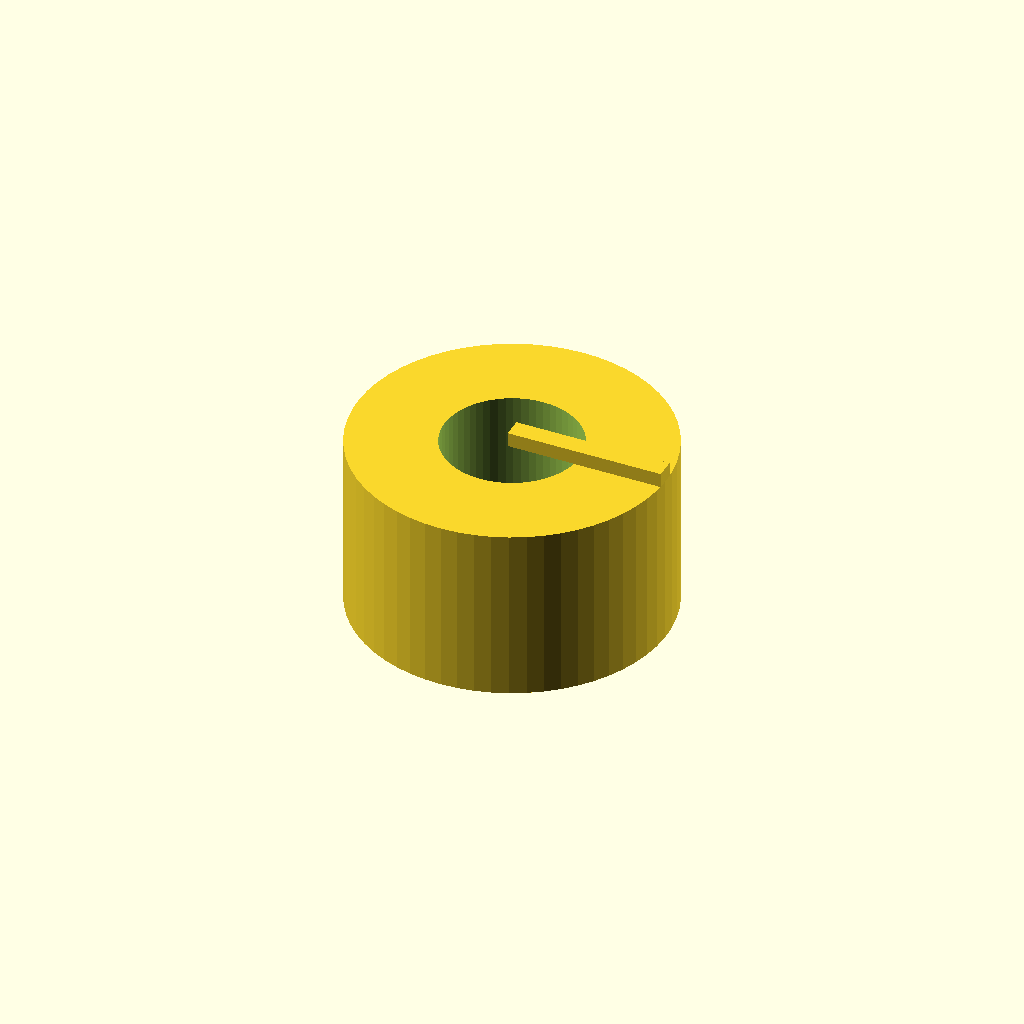
Cell 1 — every parameter at its default value.
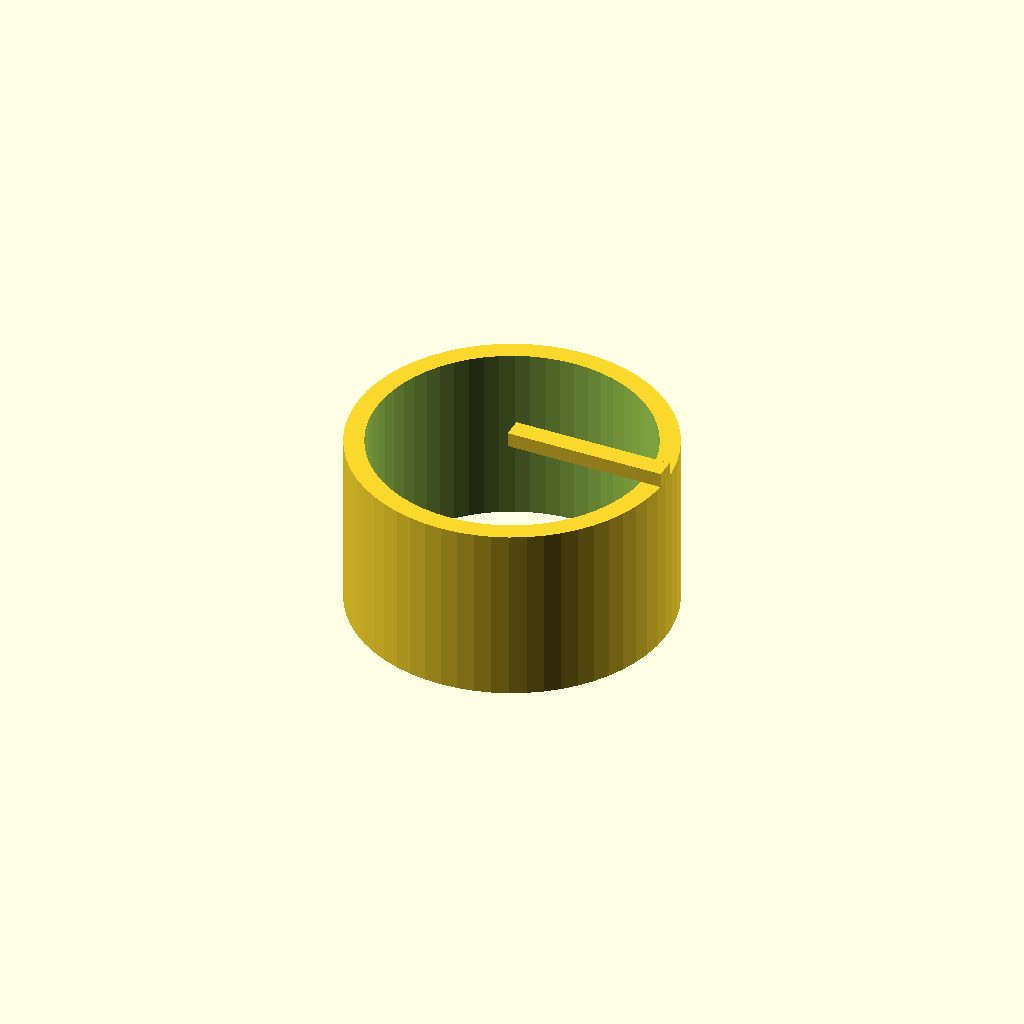
Cell 2: bore_d = 28 (everything else at default).
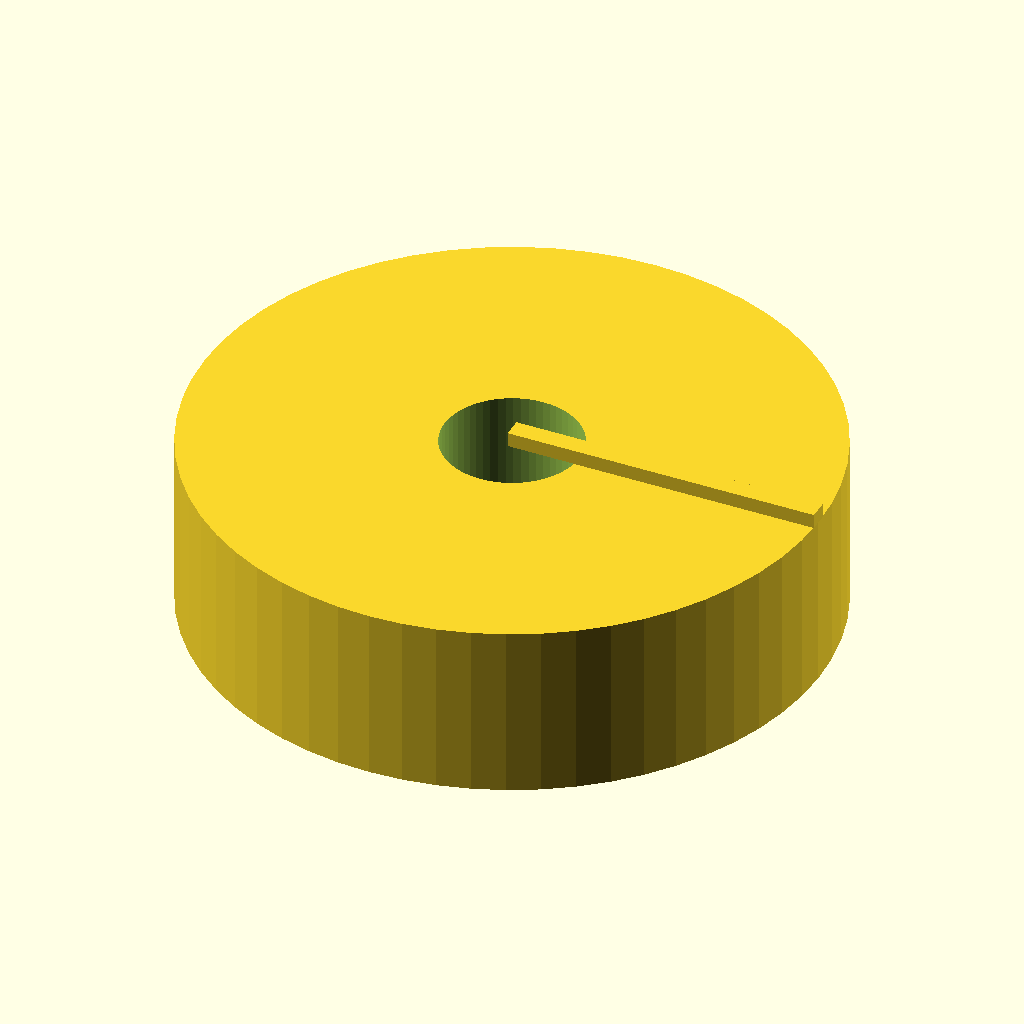
Cell 3 — knob_d set to 64, the other parameters unchanged.
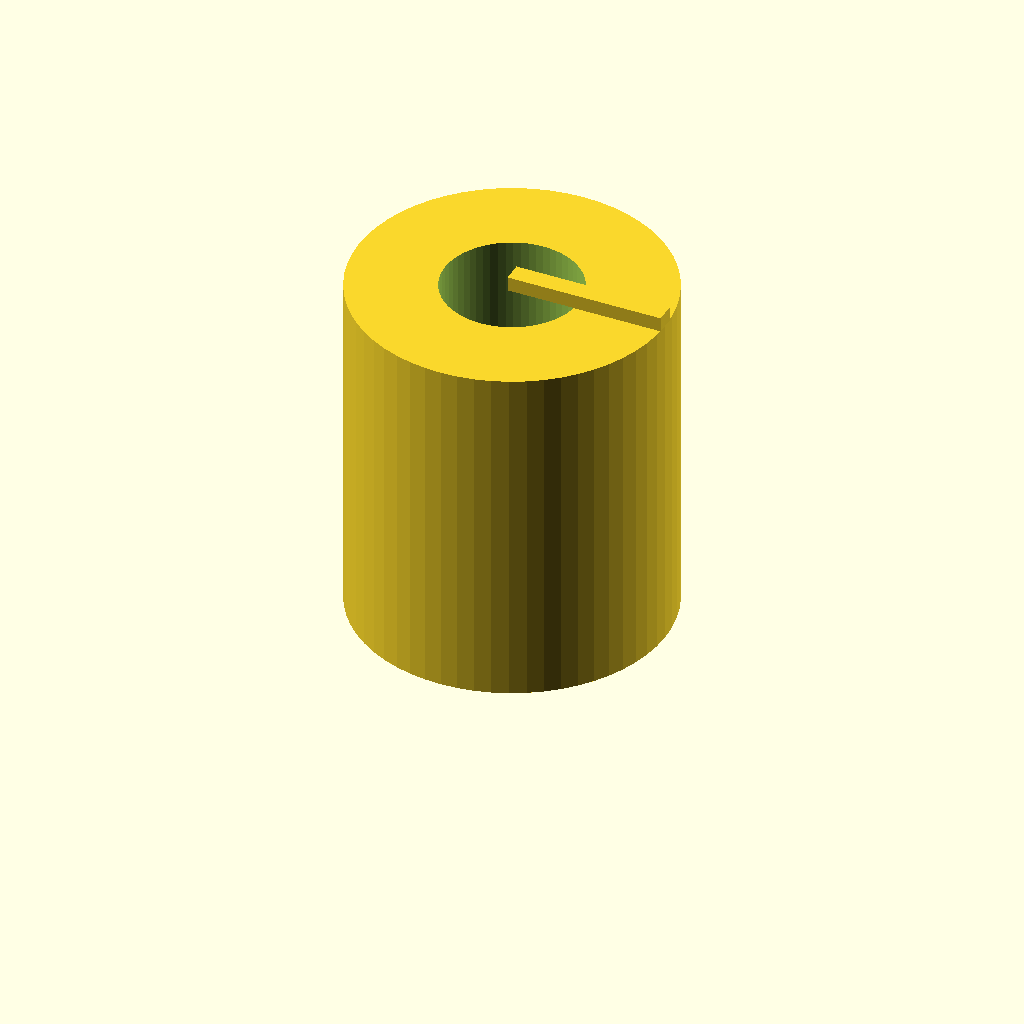
Cell 4 — knob_h set to 36, the other parameters unchanged.
One fixed orthographic camera (rotation 55°, 0°, 25°; colour scheme Cornfield) for every cell.
Source of the model, optional_data/data/parts/part_0201.scad:
// Pointer control knob.
$fn = 60;
eps = 0.02;
bore_d = 14;
knob_d = 32;
knob_h = 18;
difference() { union() { cylinder(d=knob_d,h=knob_h); translate([0,-1,knob_h]) cube([knob_d/2,2,1.5]); } translate([0,0,-eps]) cylinder(d=bore_d,h=knob_h+2*eps); }
Customizer parameters (derived from the source; name, type, default, range or options):
eps: number, default 0.02
bore_d: number, default 14
knob_d: number, default 32
knob_h: number, default 18
